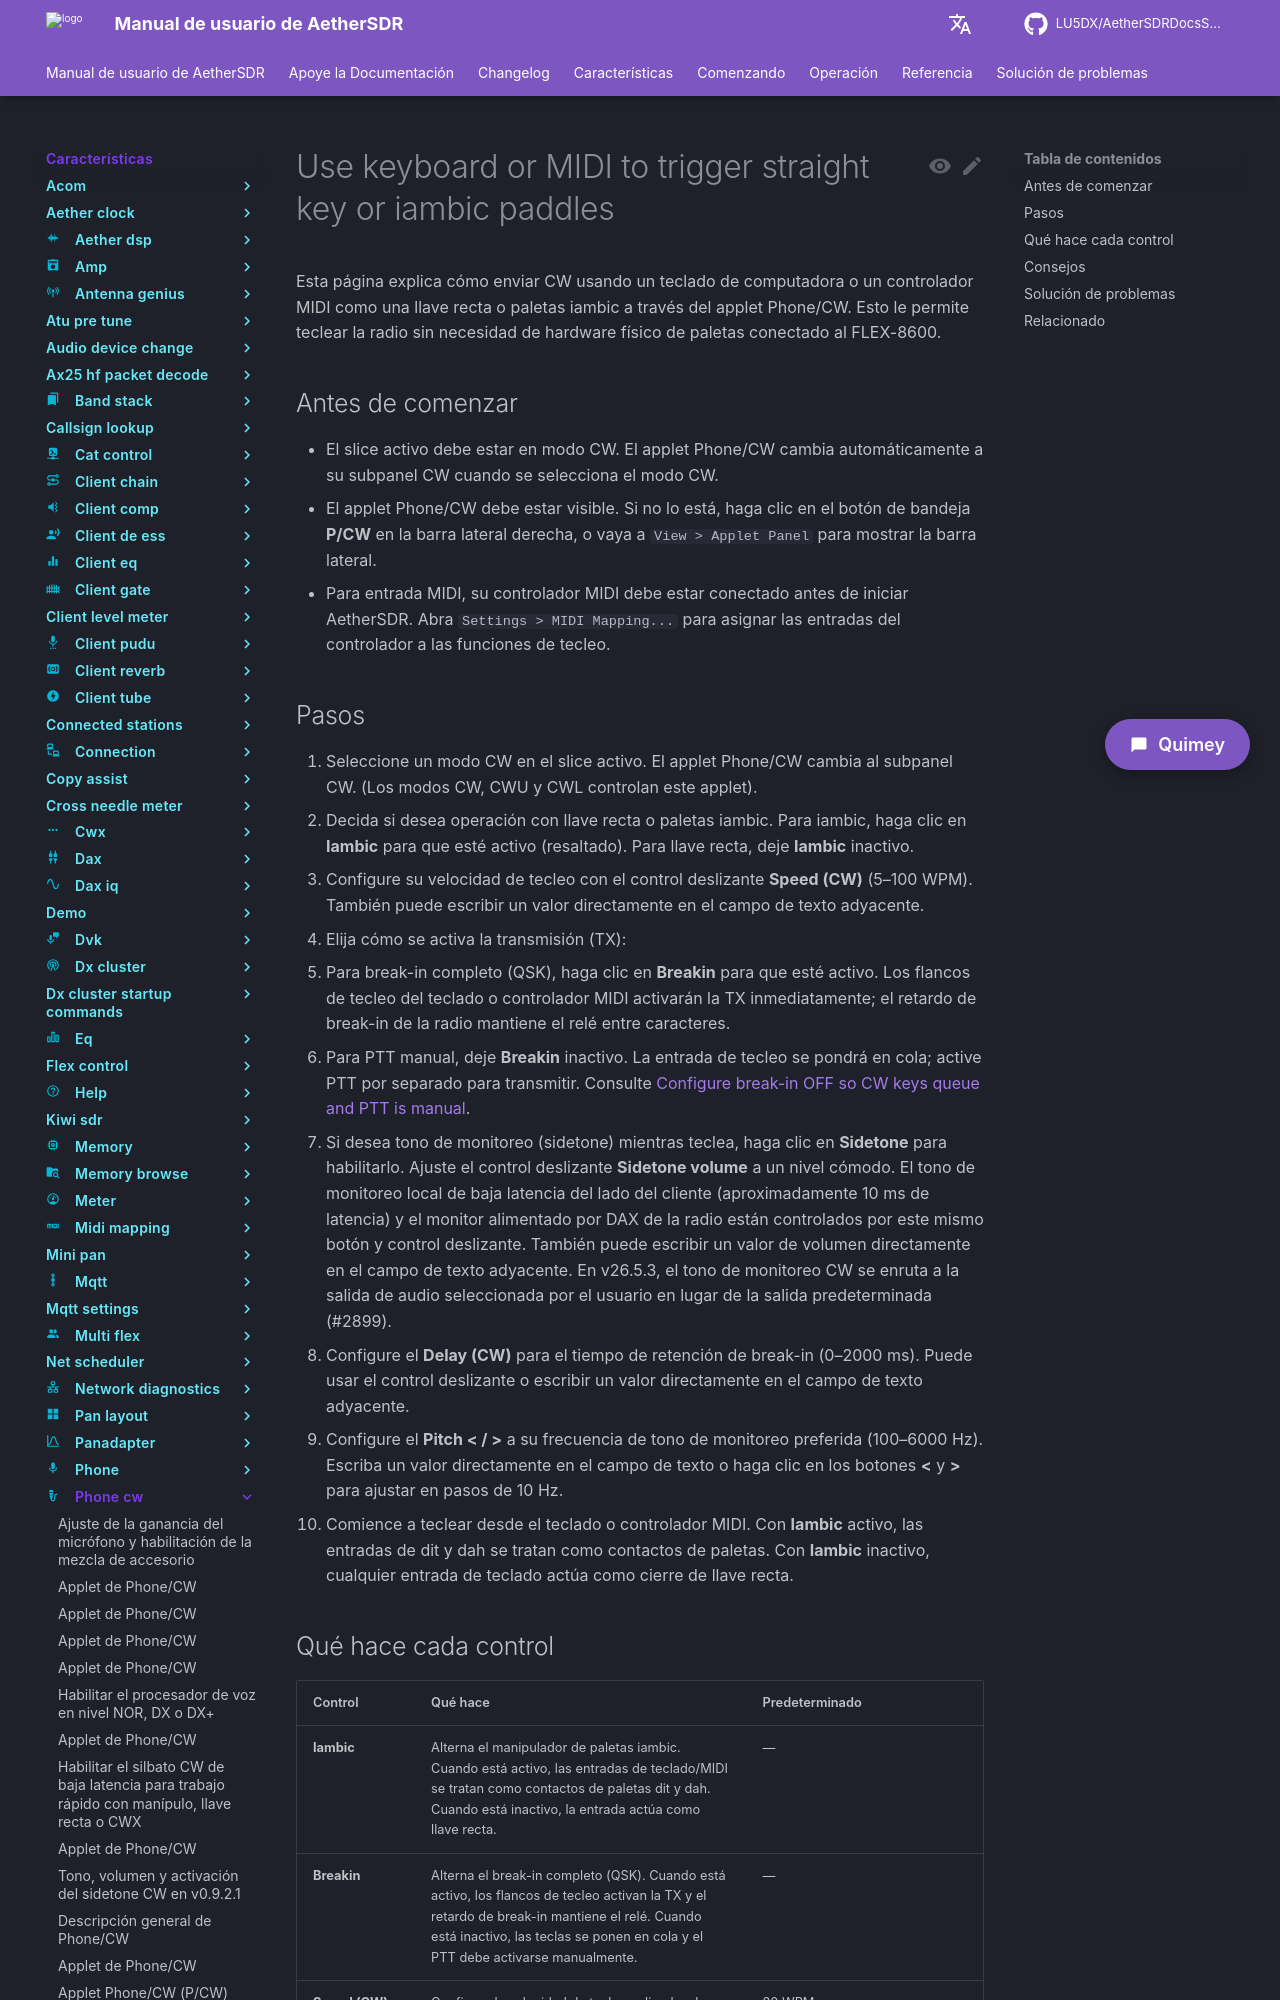

repository: LU5DX/AetherSDRDocsSpanish · page: 26.8.4/features/phone-cw/use-keyboard-or-midi-to-trigger-straight-key-or-iambic-paddles/index.html · generator: mkdocs

# Use keyboard or MIDI to trigger straight key or iambic paddles

Esta página explica cómo enviar CW usando un teclado de computadora o un controlador MIDI como una llave recta o paletas iambic a través del applet Phone/CW. Esto le permite teclear la radio sin necesidad de hardware físico de paletas conectado al FLEX-8600.

## Antes de comenzar

- El slice activo debe estar en modo CW. El applet Phone/CW cambia automáticamente a su subpanel CW cuando se selecciona el modo CW.
- El applet Phone/CW debe estar visible. Si no lo está, haga clic en el botón de bandeja **P/CW** en la barra lateral derecha, o vaya a `View > Applet Panel` para mostrar la barra lateral.
- Para entrada MIDI, su controlador MIDI debe estar conectado antes de iniciar AetherSDR. Abra `Settings > MIDI Mapping...` para asignar las entradas del controlador a las funciones de tecleo.

## Pasos

1. Seleccione un modo CW en el slice activo. El applet Phone/CW cambia al subpanel CW. (Los modos CW, CWU y CWL controlan este applet).
2. Decida si desea operación con llave recta o paletas iambic. Para iambic, haga clic en **Iambic** para que esté activo (resaltado). Para llave recta, deje **Iambic** inactivo.
3. Configure su velocidad de tecleo con el control deslizante **Speed (CW)** (5–100 WPM). También puede escribir un valor directamente en el campo de texto adyacente.
4. Elija cómo se activa la transmisión (TX):
   - Para break-in completo (QSK), haga clic en **Breakin** para que esté activo. Los flancos de tecleo del teclado o controlador MIDI activarán la TX inmediatamente; el retardo de break-in de la radio mantiene el relé entre caracteres.
   - Para PTT manual, deje **Breakin** inactivo. La entrada de tecleo se pondrá en cola; active PTT por separado para transmitir. Consulte [Configure break-in OFF so CW keys queue and PTT is manual](configure-break-in-off-so-cw-keys-queue-and-ptt-is-manual.md).
5. Si desea tono de monitoreo (sidetone) mientras teclea, haga clic en **Sidetone** para habilitarlo. Ajuste el control deslizante **Sidetone volume** a un nivel cómodo. El tono de monitoreo local de baja latencia del lado del cliente (aproximadamente 10 ms de latencia) y el monitor alimentado por DAX de la radio están controlados por este mismo botón y control deslizante. También puede escribir un valor de volumen directamente en el campo de texto adyacente. En v26.5.3, el tono de monitoreo CW se enruta a la salida de audio seleccionada por el usuario en lugar de la salida predeterminada (#2899).
6. Configure el **Delay (CW)** para el tiempo de retención de break-in (0–2000 ms). Puede usar el control deslizante o escribir un valor directamente en el campo de texto adyacente.
7. Configure el **Pitch < / >** a su frecuencia de tono de monitoreo preferida (100–6000 Hz). Escriba un valor directamente en el campo de texto o haga clic en los botones **<** y **>** para ajustar en pasos de 10 Hz.
8. Comience a teclear desde el teclado o controlador MIDI. Con **Iambic** activo, las entradas de dit y dah se tratan como contactos de paletas. Con **Iambic** inactivo, cualquier entrada de teclado actúa como cierre de llave recta.
